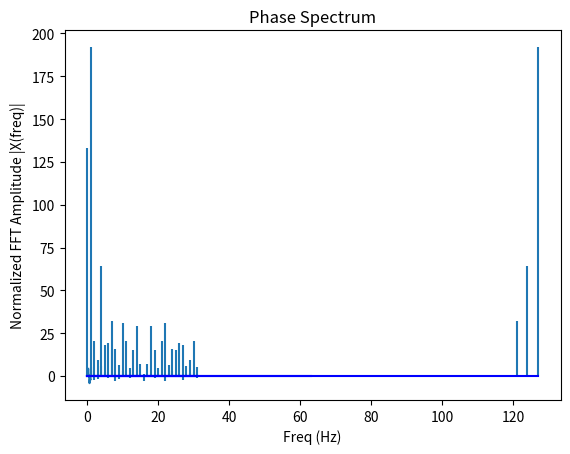

Write the Python code that produced this figure.
#5A. FFT & IFFT

import numpy as np
import matplotlib.pyplot as plt

def FFT(x):
    N = len(x)
    if N == 1:
        return x
    else:
      X_even = FFT(x[::2])
      X_odd = FFT(x[1::2])
      factor = np.exp(-2j*np.pi*np.arange(N)/ N)
      X = np.concatenate([X_even+factor[:int(N/2)]*X_odd, X_even+factor[int(N/2):]*X_odd])

    return X

def IFFT(k):
  k=np.array(k,dtype=complex)
  kconj=np.conjugate(k)
  X=FFT(kconj)
  x=np.conjugate(X)
  x=x/k.shape[0]

  return np.round(x)

x=np.random.randint(0,10,32)
X=np.round(FFT(x)) 
print("x(n)=",x)
print("X(k)=",X) 
print("x(n) by IFFT=",IFFT(X))    

#Magnitude & Phase spectrum
N=len(x)
mag=np.zeros(N)
ph=np.zeros(N)
n=np.arange(N)
for k in np.arange(N):
    mag[k]=np.absolute(X[k])
    ph[k]=np.angle(X[k])

plt.title("Magnitude Spectrum") 
plt.xlabel("k")
plt.ylabel("|X(k)|")  
plt.stem(n,mag, markerfmt=" ", basefmt="-b")
plt.show()

plt.title("Phase Spectrum") 
plt.xlabel("k")
plt.ylabel("<X(k)")    
plt.stem(n,ph,markerfmt=" ", basefmt="-b")
plt.show()



#5B. FFT with sampling Rate. Plot amplitude spectrum for both 2-sided and 1-sided frequencies

import numpy as np
import matplotlib.pyplot as plt

def FFT(x):
    N = len(x)
    if N == 1:
        return x
    else:
      X_even = FFT(x[::2])
      X_odd = FFT(x[1::2])
      factor = np.exp(-2j*np.pi*np.arange(N)/ N)
      X = np.concatenate([X_even+factor[:int(N/2)]*X_odd, X_even+factor[int(N/2):]*X_odd])

    return X    

#With sampling
sr = 128  # sampling rate
ts = 1.0/sr #sampling interval
t = np.arange(0,1,ts)

freq = 1
x = 3*np.sin(2*np.pi*freq*t)

freq = 4
x += np.sin(2*np.pi*freq*t)

freq = 7   
x += 0.5*np.sin(2*np.pi*freq*t)

plt.plot(t,x)
plt.ylabel('Amplitude')
plt.show()

X=np.round(FFT(x))

#One-side and two-side frequency plots
#Calculate the frequency
N = len(X)
n = np.arange(N)
T = N/sr
freq = n/T 

plt.stem(freq, abs(X), markerfmt=" ", basefmt="-b")
plt.xlabel('Freq (Hz)')
plt.ylabel('FFT Amplitude |X(freq)|')
plt.show()

# Get the one-sided specturm and frequency
n_oneside = N//2
f_oneside = freq[:n_oneside]

# normalize the amplitude
X_oneside =X[:n_oneside]/n_oneside

plt.stem(f_oneside, abs(X_oneside), markerfmt=" ", basefmt="-b")
plt.xlabel('Freq (Hz)')
plt.ylabel('Normalized FFT Amplitude |X(freq)|')
plt.show()




